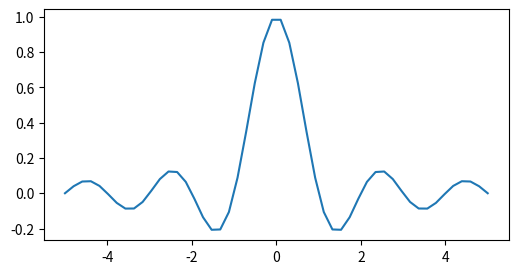

Recreate this plot in Python. (Note: this script raises an exception after producing the figure.)
import matplotlib.pyplot as plt
import numpy as np

fig, ax = plt.subplots(figsize=[6, 3])
x = np.linspace(-5, 5, 50)
ax.plot(x, np.sinc(x));

display(fig)
fig, ax = plt.subplots(figsize=[6, 3])
x = np.linspace(-5, 5, 50)
ax.plot(x, -np.sinc(x), color='red');